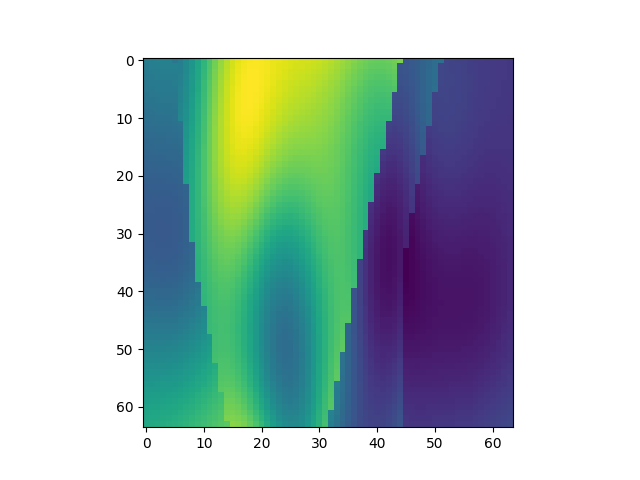

The file beside this chart, header and first rows:
, x, y, z, IC
14336, 1, 225, 1, 1.915
14337, 1, 225, 2, 1.931
14338, 1, 225, 3, 1.94
14339, 1, 225, 4, 1.944
14340, 1, 225, 5, 1.946
14341, 1, 225, 6, 1.872
14342, 1, 225, 7, 1.926
14343, 1, 225, 8, 1.998
14344, 1, 225, 9, 2.086
14345, 1, 225, 10, 2.185
14346, 1, 225, 11, 2.289
14347, 1, 225, 12, 2.395
14348, 1, 225, 13, 2.497
14349, 1, 225, 14, 2.59
14350, 1, 225, 15, 2.67
14351, 1, 225, 16, 2.735
14352, 1, 225, 17, 2.783
14353, 1, 225, 18, 2.815
14354, 1, 225, 19, 2.831
14355, 1, 225, 20, 2.836
14356, 1, 225, 21, 2.83
14357, 1, 225, 22, 2.818
14358, 1, 225, 23, 2.803
14359, 1, 225, 24, 2.788
14360, 1, 225, 25, 2.774
14361, 1, 225, 26, 2.762
14362, 1, 225, 27, 2.753
14363, 1, 225, 28, 2.745
14364, 1, 225, 29, 2.737
14365, 1, 225, 30, 2.727
14366, 1, 225, 31, 2.713
14367, 1, 225, 32, 2.695
14368, 1, 225, 33, 2.672
14369, 1, 225, 34, 2.645
14370, 1, 225, 35, 2.613
14371, 1, 225, 36, 2.58
14372, 1, 225, 37, 2.547
14373, 1, 225, 38, 2.517
14374, 1, 225, 39, 2.493
14375, 1, 225, 40, 2.475
14376, 1, 225, 41, 2.467
14377, 1, 225, 42, 2.469
14378, 1, 225, 43, 2.48
14379, 1, 225, 44, 2.5
14380, 1, 225, 45, 2.528
14381, 1, 225, 46, 1.667
14382, 1, 225, 47, 1.685
14383, 1, 225, 48, 1.713
14384, 1, 225, 49, 1.746
14385, 1, 225, 50, 1.779
14386, 1, 225, 51, 1.809
14387, 1, 225, 52, 1.833
14388, 1, 225, 53, 1.572
14389, 1, 225, 54, 1.564
14390, 1, 225, 55, 1.554
14391, 1, 225, 56, 1.543
14392, 1, 225, 57, 1.533
14393, 1, 225, 58, 1.524
14394, 1, 225, 59, 1.516
14395, 1, 225, 60, 1.511
... 4,036 more rows
